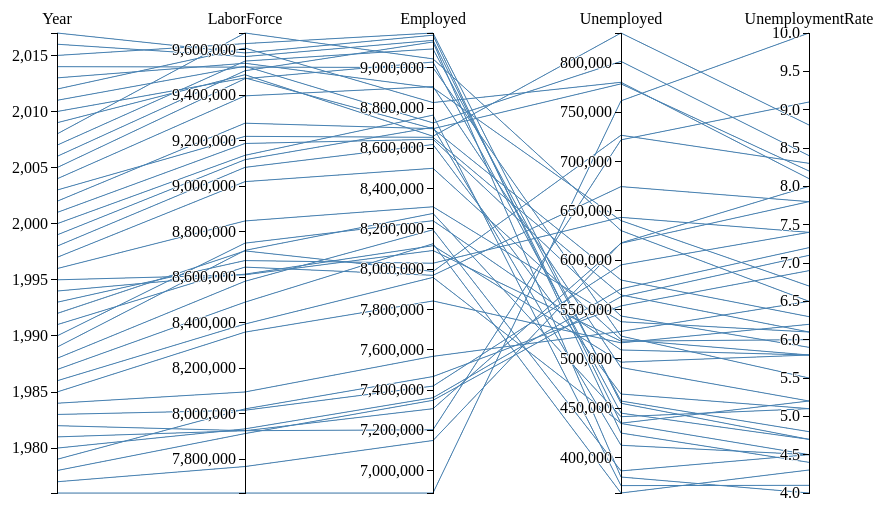
D3 v3 page, settled after 360 driven frames (6 s of simulated time); the page loaded 1 data file(s).



var margin = {top: 30, right: 10, bottom: 10, left: 10},
    width = 960 - margin.left - margin.right,
    height = 500 - margin.top - margin.bottom;

var x = d3.scale.ordinal().rangePoints([0, width], 1),
    y = {},
    dragging = {};

var line = d3.svg.line(),
    axis = d3.svg.axis().orient("left"),
    background,
    foreground;

var svg = d3.select("body").append("svg")
    .attr("width", width + margin.left + margin.right)
    .attr("height", height + margin.top + margin.bottom)
  .append("g")
    .attr("transform", "translate(" + margin.left + "," + margin.top + ")");

d3.csv("data/part3.csv", function(error, cars) {

  // Extract the list of dimensions and create a scale for each.
  x.domain(dimensions = d3.keys(cars[0]).filter(function(d) {
    return d != "name" && (y[d] = d3.scale.linear()
        .domain(d3.extent(cars, function(p) { return +p[d]; }))
        .range([height, 0]));
  }));

  // Add grey background lines for context.
  background = svg.append("g")
      .attr("class", "background")
    .selectAll("path")
      .data(cars)
    .enter().append("path")
      .attr("d", path);

  // Add blue foreground lines for focus.
  foreground = svg.append("g")
      .attr("class", "foreground")
    .selectAll("path")
      .data(cars)
    .enter().append("path")
      .attr("d", path);

  // Add a group element for each dimension.
  var g = svg.selectAll(".dimension")
      .data(dimensions)
    .enter().append("g")
      .attr("class", "dimension")
      .attr("transform", function(d) { return "translate(" + x(d) + ")"; })
      .call(d3.behavior.drag()
        .origin(function(d) { return {x: x(d)}; })
        .on("dragstart", function(d) {
          dragging[d] = x(d);
          background.attr("visibility", "hidden");
        })
        .on("drag", function(d) {
          dragging[d] = Math.min(width, Math.max(0, d3.event.x));
          foreground.attr("d", path);
          dimensions.sort(function(a, b) { return position(a) - position(b); });
          x.domain(dimensions);
          g.attr("transform", function(d) { return "translate(" + position(d) + ")"; })
        })
        .on("dragend", function(d) {
          delete dragging[d];
          transition(d3.select(this)).attr("transform", "translate(" + x(d) + ")");
          transition(foreground).attr("d", path);
          background
              .attr("d", path)
            .transition()
              .delay(500)
              .duration(0)
              .attr("visibility", null);
        }));

  // Add an axis and title.
  g.append("g")
      .attr("class", "axis")
      .each(function(d) { d3.select(this).call(axis.scale(y[d])); })
    .append("text")
      .style("text-anchor", "middle")
      .attr("y", -9)
      .text(function(d) { return d; });

  // Add and store a brush for each axis.
  g.append("g")
      .attr("class", "brush")
      .each(function(d) {
        d3.select(this).call(y[d].brush = d3.svg.brush().y(y[d]).on("brushstart", brushstart).on("brush", brush));
      })
    .selectAll("rect")
      .attr("x", -8)
      .attr("width", 16);
});

function position(d) {
  var v = dragging[d];
  return v == null ? x(d) : v;
}

function transition(g) {
  return g.transition().duration(500);
}

// Returns the path for a given data point.
function path(d) {
  return line(dimensions.map(function(p) { return [position(p), y[p](d[p])]; }));
}

function brushstart() {
  d3.event.sourceEvent.stopPropagation();
}

// Handles a brush event, toggling the display of foreground lines.
function brush() {
  var actives = dimensions.filter(function(p) { return !y[p].brush.empty(); }),
      extents = actives.map(function(p) { return y[p].brush.extent(); });
  foreground.style("display", function(d) {
    return actives.every(function(p, i) {
      return extents[i][0] <= d[p] && d[p] <= extents[i][1];
    }) ? null : "none";
  });
}



### data: data/part3.csv
Year, LaborForce, Employed, Unemployed, UnemploymentRate
2017, 9586100, 9161400, 424700, 4.4
2016, 9570100, 9135700, 434400, 4.5
2015, 9627300, 9172300, 454900, 4.7
2014, 9523900, 9000800, 523100, 5.5
2013, 9540800, 8900600, 640200, 6.7
2012, 9607500, 8827000, 780500, 8.1
2011, 9527700, 8726000, 801700, 8.4
2010, 9476200, 8697200, 778900, 8.2
2009, 9490400, 8659900, 830500, 8.8
2008, 9673900, 9043800, 630100, 6.5
2007, 9550400, 9093200, 457200, 4.8
2006, 9507800, 9127700, 380100, 4
2005, 9473000, 9028100, 444900, 4.7
2004, 9397400, 8906200, 491200, 5.2
2003, 9219300, 8654500, 564800, 6.1
2002, 9277200, 8697300, 579900, 6.3
2001, 9188000, 8644600, 543400, 5.9
2000, 9135900, 8764600, 371400, 4.1
1999, 9116700, 8704400, 412300, 4.5
1998, 9082900, 8618600, 464300, 5.1
1997, 9020200, 8500600, 519600, 5.8
1996, 8847300, 8309700, 537600, 6.1
1995, 8610500, 8092600, 517900, 6
1994, 8613100, 8116500, 496600, 5.8
1993, 8673000, 8029500, 643500, 7.4
1992, 8715500, 7988700, 726800, 8.3
1991, 8644200, 7969500, 674700, 7.8
1990, 8749600, 8240600, 509000, 5.8
1989, 8717800, 8276500, 441300, 5.1
1988, 8581900, 8195600, 386300, 4.5
1987, 8490100, 8126200, 363900, 4.3
1986, 8393900, 7959100, 434700, 5.2
1985, 8358300, 7842100, 516200, 6.2
1984, 8095000, 7567300, 527800, 6.5
1983, 8014700, 7419500, 595300, 7.4
1982, 7924700, 7202700, 722100, 9.1
1981, 7924500, 7307300, 617200, 7.8
1980, 7932800, 7361800, 571000, 7.2
1979, 8020600, 7466900, 553700, 6.9
1978, 7912000, 7349000, 563000, 7.1
1977, 7767100, 7149500, 617600, 8
1976, 7650700, 6888900, 761700, 10